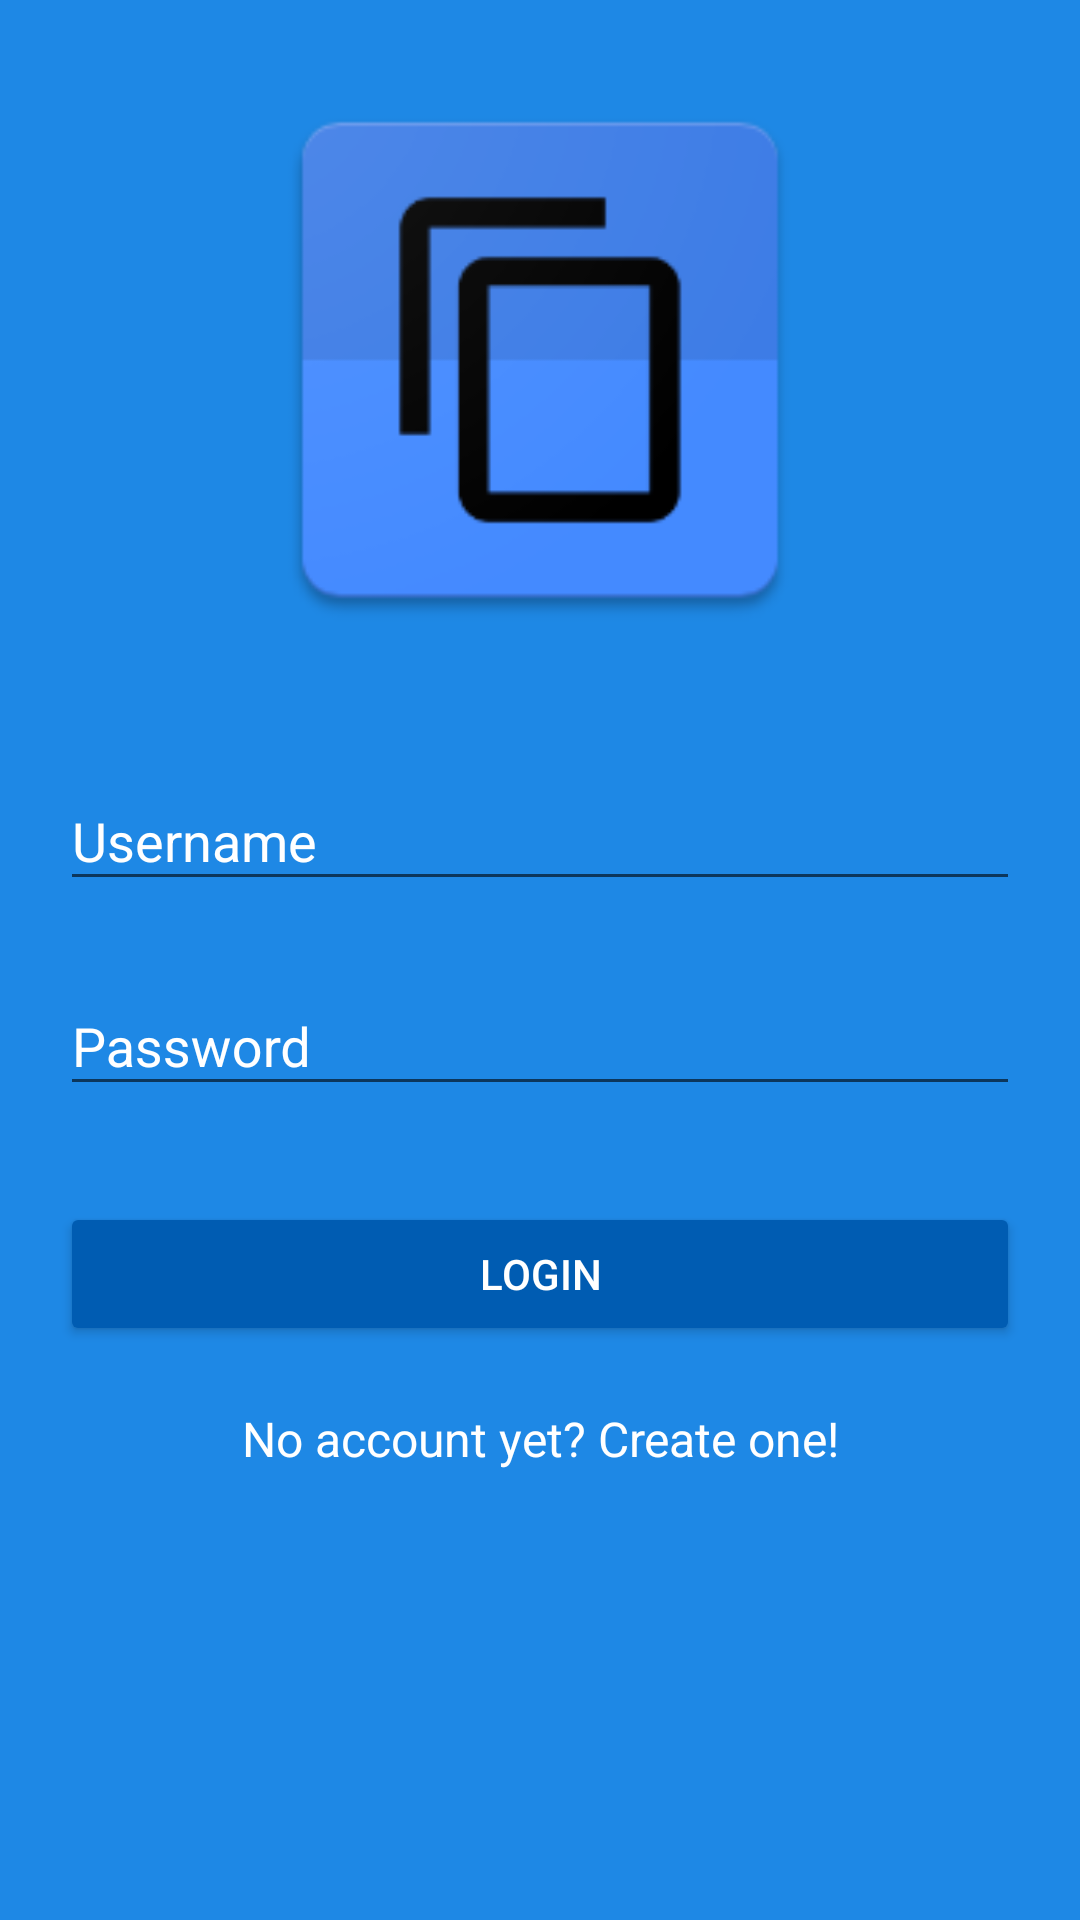

Layout XML and referenced resources for this Android screen:
<!-- AndroidManifest.xml: application theme AppTheme -->
<!-- res/layout/activity_login.xml -->
<?xml version="1.0" encoding="utf-8"?>
<LinearLayout xmlns:android="http://schemas.android.com/apk/res/android"
    xmlns:tools="http://schemas.android.com/tools"
    android:layout_width="match_parent"
    android:layout_height="match_parent"
    android:background="@color/colorPrimary"
    android:orientation="vertical"
    android:padding="20dp"
    tools:context="com.example.paperpass.LoginActivity">

    <LinearLayout
        android:layout_width="match_parent"
        android:layout_height="match_parent"
        android:layout_weight="2">

        <ImageView
            android:layout_width="match_parent"
            android:layout_height="match_parent"
            android:src="@drawable/app_logo" />
    </LinearLayout>

    <LinearLayout
        android:layout_width="match_parent"
        android:layout_height="match_parent"
        android:layout_marginTop="20dp"
        android:layout_weight="1"
        android:orientation="vertical">

        <android.support.design.widget.TextInputLayout
            android:layout_width="match_parent"
            android:layout_height="wrap_content"
            android:layout_marginBottom="8dp"
            android:layout_marginTop="8dp">

            <EditText
                android:id="@+id/log_email"
                android:layout_width="match_parent"
                android:layout_height="wrap_content"
                android:layout_gravity="center"
                android:hint="Username"
                android:inputType="textEmailAddress"
                android:maxLines="1"
                android:textColor="@android:color/white"/>

        </android.support.design.widget.TextInputLayout>

        <android.support.design.widget.TextInputLayout
            android:layout_width="match_parent"
            android:layout_height="wrap_content"
            android:layout_marginBottom="8dp"
            android:layout_marginTop="8dp">

            <EditText
                android:id="@+id/log_password"
                android:layout_width="match_parent"
                android:layout_height="wrap_content"
                android:layout_gravity="center"
                android:hint="Password"
                android:inputType="textPassword"
                android:maxLines="1"
                android:textColor="@android:color/white"/>

        </android.support.design.widget.TextInputLayout>

        <android.support.v7.widget.AppCompatButton
            android:id="@+id/btn_login"
            android:layout_width="fill_parent"
            android:layout_height="wrap_content"
            android:layout_marginTop="24dp"
            android:backgroundTint="@color/colorPrimaryDark"
            android:onClick="beginLogin"
            android:padding="12dp"
            android:text="Login"
            android:textColor="@color/colorAccent"/>

        <TextView
            android:layout_width="fill_parent"
            android:layout_height="wrap_content"
            android:layout_marginTop="20dp"
            android:gravity="center"
            android:onClick="openRegister"
            android:text="No account yet? Create one!"
            android:textColor="@color/colorAccent"
            android:textSize="16sp"/>

    </LinearLayout>

</LinearLayout>
<!-- resources referenced by this layout -->
<resources>
  <color name="colorAccent">#ffffff</color>
  <color name="colorPrimary">#1e88e5</color>
  <color name="colorPrimaryDark">#005cb2</color>
  <!-- drawable app_logo: png bitmap (drawable, 7146 bytes) -->
  <style name="AppTheme" parent="Theme.AppCompat.Light.NoActionBar">
          
          <item name="colorPrimary">@color/colorPrimary</item>
          <item name="colorPrimaryDark">@color/colorPrimaryDark</item>
          <item name="colorAccent">@color/colorAccent</item>
  
          
          <item name="android:textColorHint">@color/textColorHint</item>
      </style>
  <color name="textColorHint">#ffffff</color>
</resources>
